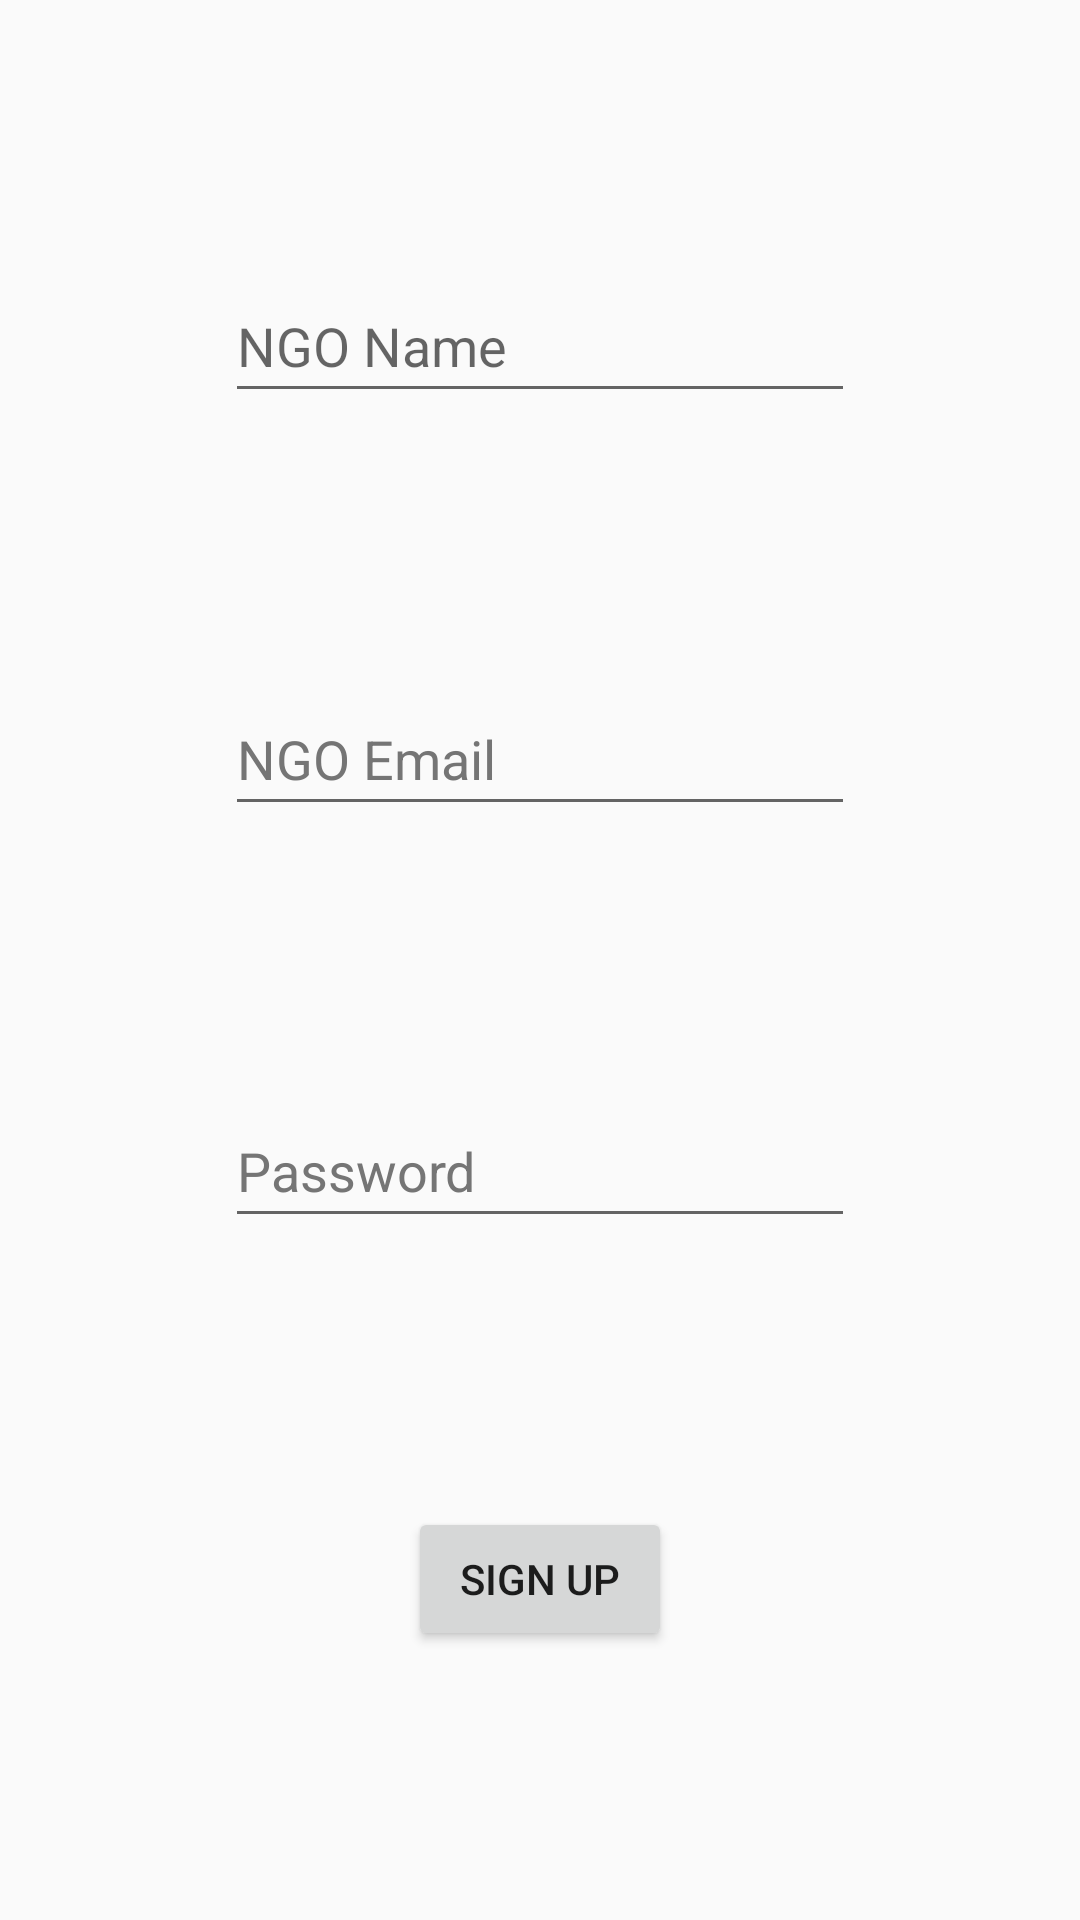

This screen was rendered from an Android layout file. Write that file and the resources it references.
<!-- AndroidManifest.xml: application theme AppTheme -->
<!-- res/layout/activity_ngo_sign_up.xml -->
<?xml version="1.0" encoding="utf-8"?>
<androidx.constraintlayout.widget.ConstraintLayout xmlns:android="http://schemas.android.com/apk/res/android"
    xmlns:app="http://schemas.android.com/apk/res-auto"
    xmlns:tools="http://schemas.android.com/tools"
    android:layout_width="match_parent"
    android:layout_height="match_parent"
    tools:context=".NgoSignUp">

    <EditText
        android:id="@+id/nameText"
        android:layout_width="wrap_content"
        android:layout_height="wrap_content"
        android:ems="10"
        android:hint="@string/ngo_name"
        android:inputType="textPersonName"
        android:minHeight="48dp"
        app:layout_constraintBottom_toTopOf="@+id/emailText"
        app:layout_constraintEnd_toEndOf="parent"
        app:layout_constraintHorizontal_bias="0.5"
        app:layout_constraintStart_toStartOf="parent"
        app:layout_constraintTop_toTopOf="parent"
        app:layout_constraintVertical_bias="0.5"
        tools:ignore="TextContrastCheck"
        android:autofillHints="" />

    <EditText
        android:id="@+id/emailText"
        android:layout_width="wrap_content"
        android:layout_height="wrap_content"
        android:ems="10"

        android:hint="@string/ngo_email"
        android:inputType="textEmailAddress"
        android:minHeight="48dp"
        android:textColorHint="#757575"
        app:layout_constraintBottom_toTopOf="@+id/passwordText"
        app:layout_constraintEnd_toEndOf="parent"
        app:layout_constraintHorizontal_bias="0.5"
        app:layout_constraintStart_toStartOf="parent"
        app:layout_constraintTop_toBottomOf="@+id/nameText"
        app:layout_constraintVertical_bias="0.5"
        android:autofillHints="" />

    <EditText
        android:id="@+id/passwordText"
        android:layout_width="wrap_content"
        android:layout_height="wrap_content"
        android:ems="10"
        android:hint="@string/password"
        android:inputType="textPassword"
        android:minHeight="48dp"
        android:textColorHint="#757575"
        app:layout_constraintBottom_toTopOf="@+id/signUp"
        app:layout_constraintEnd_toEndOf="parent"
        app:layout_constraintHorizontal_bias="0.5"
        app:layout_constraintStart_toStartOf="parent"
        app:layout_constraintTop_toBottomOf="@+id/emailText"
        app:layout_constraintVertical_bias="0.5"
        android:autofillHints="" />

    <Button
        android:id="@+id/signUp"
        android:layout_width="wrap_content"
        android:layout_height="wrap_content"
        android:text="@string/signup"
        app:layout_constraintBottom_toBottomOf="parent"
        app:layout_constraintEnd_toEndOf="parent"
        app:layout_constraintHorizontal_bias="0.5"
        app:layout_constraintStart_toStartOf="parent"
        app:layout_constraintTop_toBottomOf="@+id/passwordText"
        app:layout_constraintVertical_bias="0.5" />
</androidx.constraintlayout.widget.ConstraintLayout>
<!-- resources referenced by this layout -->
<resources>
  <string name="ngo_email">NGO Email</string>
  <string name="ngo_name">NGO Name</string>
  <string name="password">Password</string>
  <string name="signup">SIGN UP</string>
  <style name="AppTheme" parent="Theme.AppCompat.Light.DarkActionBar">
          
          <item name="windowActionBar">false</item>
          <item name="windowNoTitle">true</item>
  
      </style>
      -
</resources>
